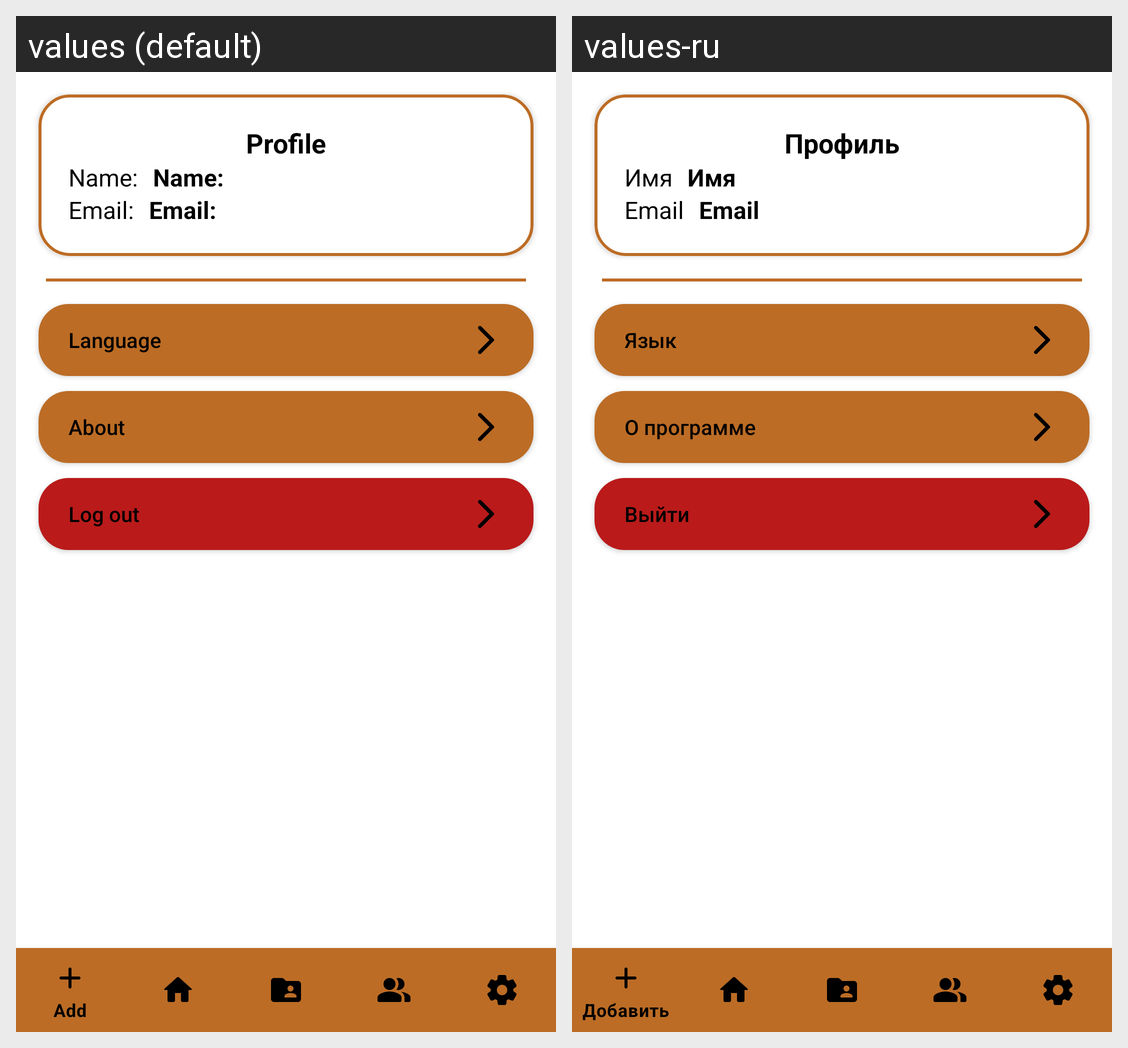

Strings drawn on this Android screen and how each of the app's shown locales translates them:
Android screen res/layout/settings_activity.xml rendered under 2 locales, left to right: values (default), values-ru. Device: Nexus 5 (rendered at 1080×1920; each locale shown at half size, 540×960, under a caption strip naming it); theme Theme.BlockNote.
Strings drawn on this screen, with the default value and each locale's value (text and hints the layout hard-codes, and strings that could not be matched under every locale, appear in the picture but are not listed):

profile
  values: Profile
  values-ru: Профиль

user_name
  values: Name:
  values-ru: Имя

user_email
  values: Email:
  values-ru: Email

language
  values: Language
  values-ru: Язык

about
  values: About
  values-ru: О программе

log_out
  values: Log out
  values-ru: Выйти
